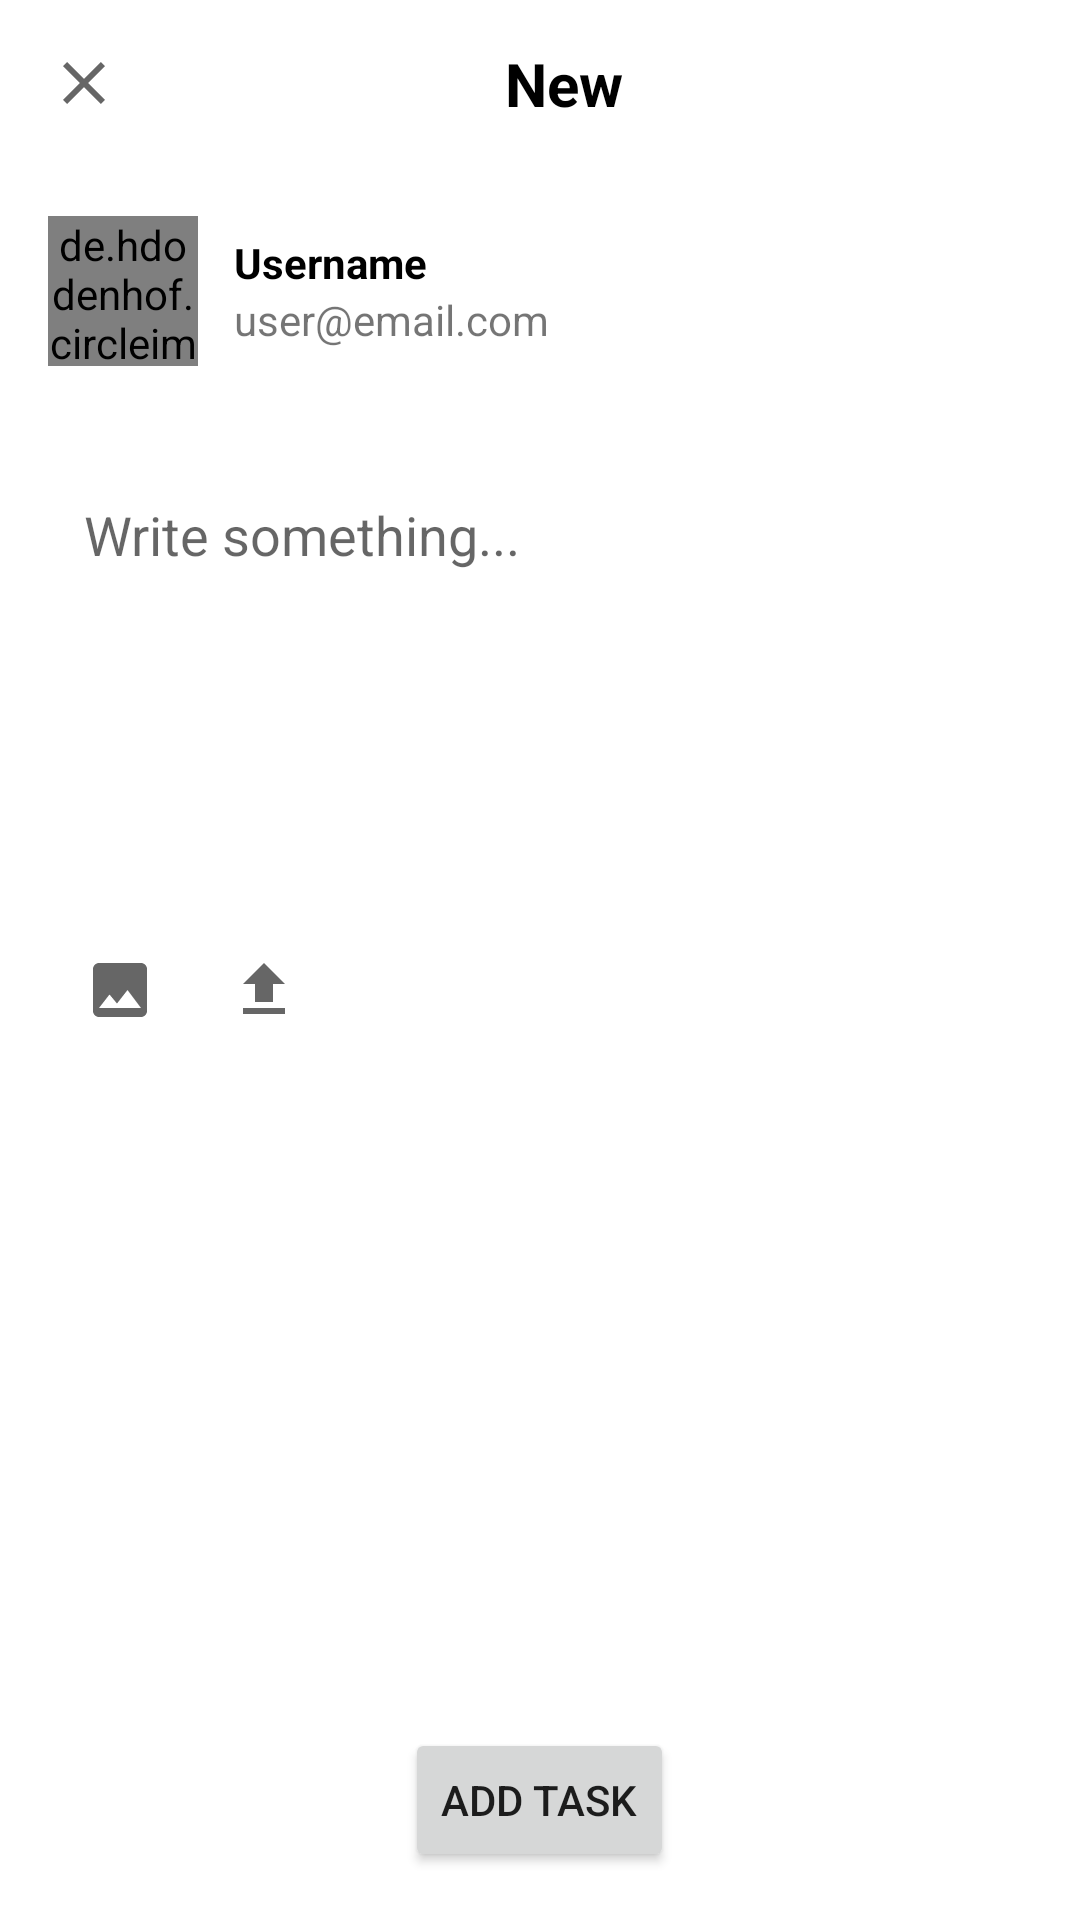

Write the Android layout XML for this screen, with the resource values it uses.
<!-- AndroidManifest.xml: application theme Theme.Vchat -->
<!-- res/layout/activity_post.xml -->
<?xml version="1.0" encoding="utf-8"?>
<RelativeLayout xmlns:android="http://schemas.android.com/apk/res/android"
    xmlns:app="http://schemas.android.com/apk/res-auto"
    xmlns:tools="http://schemas.android.com/tools"
    android:layout_width="match_parent"
    android:layout_height="match_parent"
    android:background="@android:color/white"
    tools:context=".PostActivity">

    
    <com.google.android.material.appbar.AppBarLayout
        android:id="@+id/appbar"
        android:layout_width="match_parent"
        android:layout_height="wrap_content"
        android:background="@android:color/white"
        app:elevation="0dp">

        <androidx.appcompat.widget.Toolbar
            android:id="@+id/toolbar"
            android:layout_width="match_parent"
            android:layout_height="?attr/actionBarSize">

            <RelativeLayout
                android:layout_width="match_parent"
                android:layout_height="wrap_content">

                <ImageView
                    android:id="@+id/close"
                    android:layout_width="wrap_content"
                    android:layout_height="wrap_content"
                    android:layout_centerVertical="true"
                    android:src="@drawable/ic_close" />

                <TextView
                    android:layout_width="wrap_content"
                    android:layout_height="wrap_content"
                    android:layout_centerInParent="true"
                    android:text="New"
                    android:textColor="@android:color/black"
                    android:textSize="20sp"
                    android:textStyle="bold" />

            </RelativeLayout>

        </androidx.appcompat.widget.Toolbar>
    </com.google.android.material.appbar.AppBarLayout>

    
    <LinearLayout
        android:id="@+id/user_info_layout"
        android:layout_width="match_parent"
        android:layout_height="wrap_content"
        android:layout_below="@id/appbar"
        android:orientation="horizontal"
        android:padding="16dp"
        android:gravity="center_vertical">

        <de.hdodenhof.circleimageview.CircleImageView
            android:id="@+id/profile_image"
            android:layout_width="50dp"
            android:layout_height="50dp"
            android:src="@drawable/ic_launcher_background"/>

        <LinearLayout
            android:layout_width="wrap_content"
            android:layout_height="wrap_content"
            android:layout_marginStart="12dp"
            android:orientation="vertical">

            <TextView
                android:id="@+id/username"
                android:layout_width="wrap_content"
                android:layout_height="wrap_content"
                android:text="Username"
                android:textColor="@android:color/black"
                android:textStyle="bold"/>

            <TextView
                android:id="@+id/email"
                android:layout_width="wrap_content"
                android:layout_height="wrap_content"
                android:text="user@email.com"/>
        </LinearLayout>
    </LinearLayout>

    
    <RelativeLayout
        android:id="@+id/input_container"
        android:layout_width="match_parent"
        android:layout_height="200dp"
        android:layout_below="@+id/user_info_layout"
        android:layout_margin="16dp"
        android:background="@drawable/edit_text_background">

        <EditText
            android:id="@+id/description"
            android:layout_width="match_parent"
            android:layout_height="match_parent"
            android:background="@android:color/transparent"
            android:gravity="top"
            android:hint="Write something..."
            android:padding="12dp" />

        <ImageView
            android:id="@+id/gallery_icon"
            android:layout_width="wrap_content"
            android:layout_height="wrap_content"
            android:src="@drawable/ic_gallery"
            android:layout_alignParentBottom="true"
            android:layout_alignParentStart="true"
            android:layout_margin="12dp"/>

        <ImageView
            android:id="@+id/upload_icon"
            android:layout_width="wrap_content"
            android:layout_height="wrap_content"
            android:src="@drawable/ic_upload"
            android:layout_alignParentBottom="true"
            android:layout_toEndOf="@+id/gallery_icon"
            android:layout_margin="12dp"/>

    </RelativeLayout>

    
    <RelativeLayout
        android:layout_width="match_parent"
        android:layout_height="wrap_content"
        android:layout_alignParentBottom="true"
        android:padding="16dp">

        <ImageButton
            android:id="@+id/back_button"
            android:layout_width="wrap_content"
            android:layout_height="wrap_content"
            android:src="@drawable/ic_arrow_back"
            android:background="?attr/selectableItemBackgroundBorderless"
            android:layout_alignParentStart="true"
            android:layout_centerVertical="true"/>

        <Button
            android:id="@+id/add_task_button"
            android:layout_width="wrap_content"
            android:layout_height="wrap_content"
            android:layout_centerInParent="true"
            android:text="Add task" />

    </RelativeLayout>

</RelativeLayout>
<!-- resources referenced by this layout -->
<resources>
  <!-- drawable ic_close (drawable) -->
  <vector xmlns:android="http://schemas.android.com/apk/res/android"
      android:width="24dp"
      android:height="24dp"
      android:viewportWidth="24.0"
      android:viewportHeight="24.0"
      android:tint="?attr/colorControlNormal">
    <path
        android:fillColor="@android:color/black"
        android:pathData="M19,6.41L17.59,5 12,10.59 6.41,5 5,6.41 10.59,12 5,17.59 6.41,19 12,13.41 17.59,19 19,17.59 13.41,12z"/>
  </vector>
  <!-- drawable ic_gallery (drawable) -->
  <vector xmlns:android="http://schemas.android.com/apk/res/android"
      android:width="24dp"
      android:height="24dp"
      android:viewportWidth="24.0"
      android:viewportHeight="24.0"
      android:tint="?attr/colorControlNormal">
    <path
        android:fillColor="@android:color/black"
        android:pathData="M21,19V5c0,-1.1 -0.9,-2 -2,-2H5c-1.1,0 -2,0.9 -2,2v14c0,1.1 0.9,2 2,2h14c1.1,0 2,-0.9 2,-2zM8.5,13.5l2.5,3.01L14.5,12l4.5,6H5l3.5,-4.5z"/>
  </vector>
  <!-- drawable ic_upload (drawable) -->
  <?xml version="1.0" encoding="utf-8"?>
  <vector xmlns:android="http://schemas.android.com/apk/res/android"
      android:width="24dp"
      android:height="24dp"
      android:viewportWidth="24"
      android:viewportHeight="24"
      android:tint="?attr/colorControlNormal">
      <path
          android:fillColor="@android:color/black"
          android:pathData="M9,16h6v-6h4l-7,-7 -7,7h4v6zM5,18h14v2H5v-2z" />
  </vector>
  <style name="Theme.Vchat" parent="Base.Theme.Vchat" />
  <style name="Base.Theme.Vchat" parent="Theme.MaterialComponents.Light.NoActionBar">
          
          <item name="colorPrimary">#0084FF</item>
          <item name="colorPrimaryVariant">#0056D2</item>
          <item name="colorOnPrimary">@android:color/white</item>
          
          <item name="colorSecondary">#FF4081</item>
          <item name="colorSecondaryVariant">#C60055</item>
          <item name="colorOnSecondary">@android:color/white</item>
          
          <item name="android:statusBarColor">?attr/colorPrimaryVariant</item>
          
      </style>
</resources>
